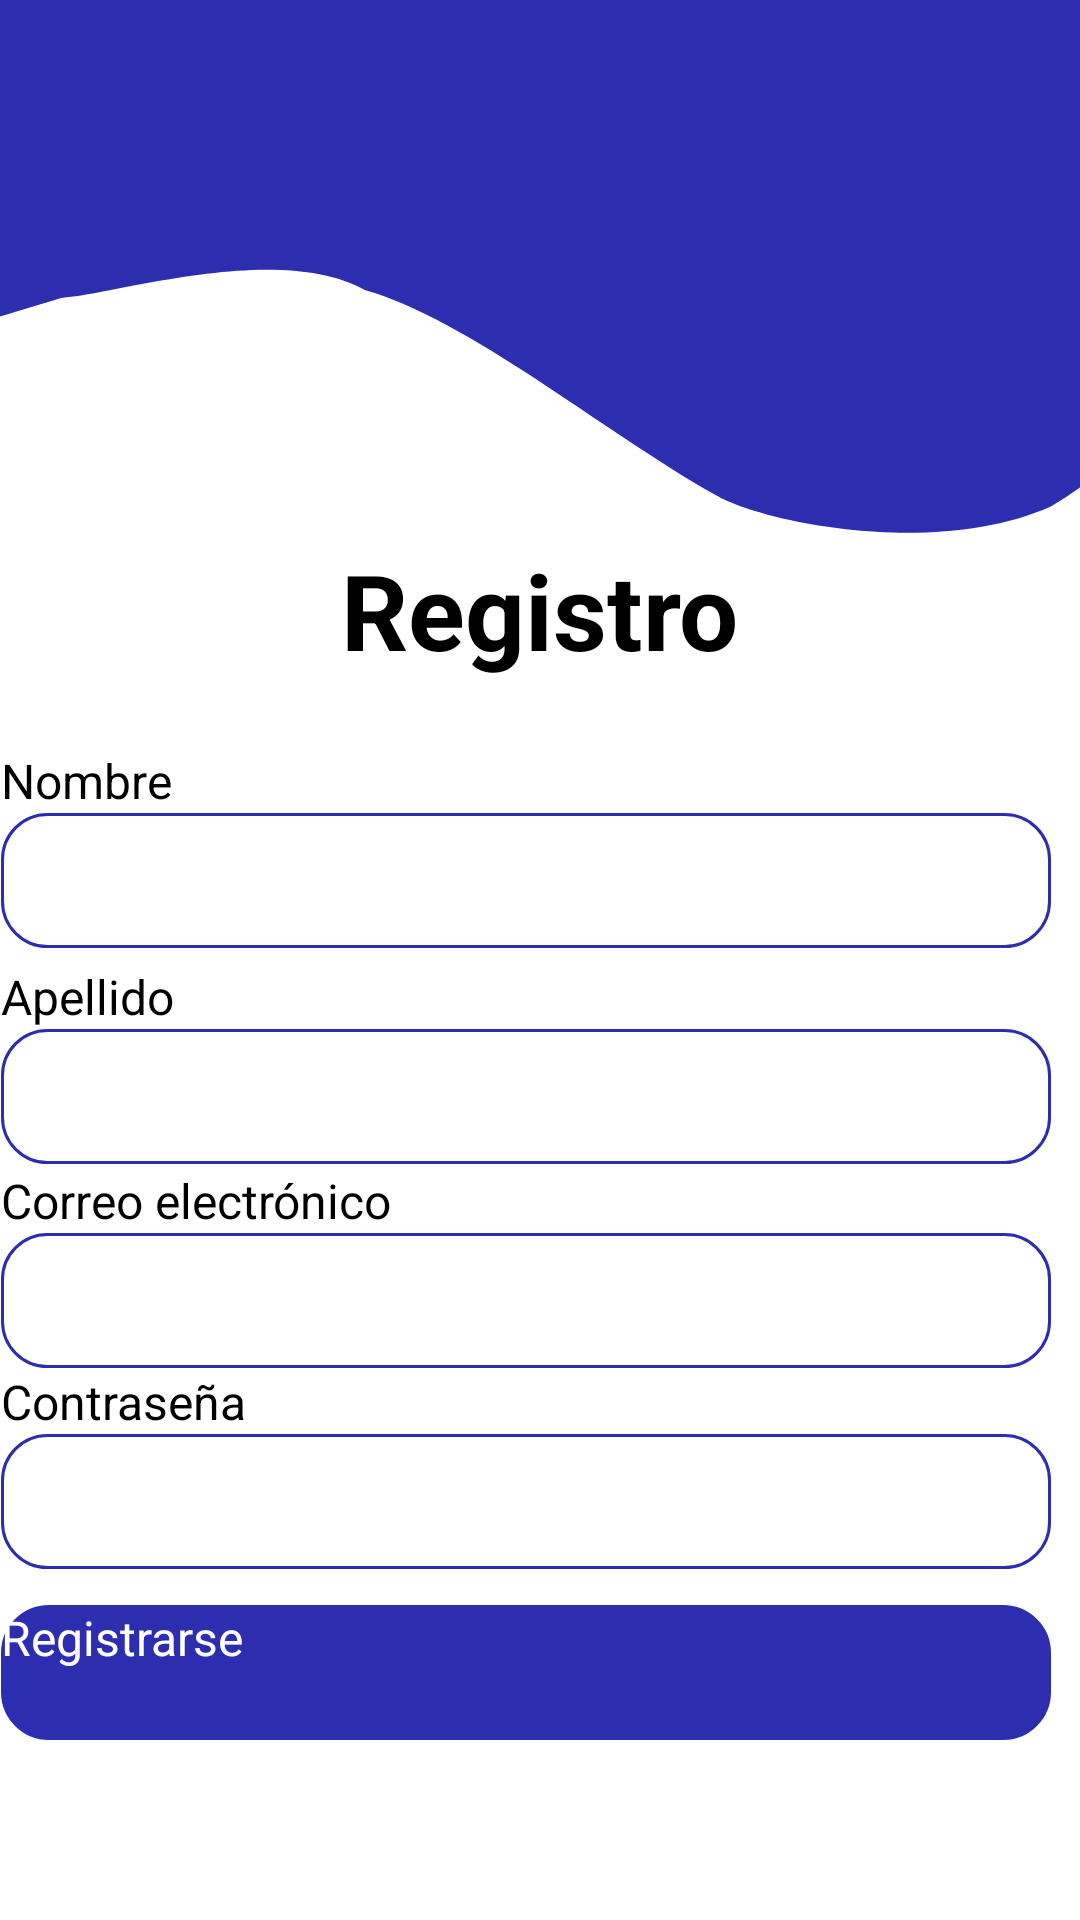

Android layout source for this screen:
<!-- AndroidManifest.xml: activity theme Theme.MediApp -->
<!-- res/layout/fragment_register.xml -->
<?xml version="1.0" encoding="utf-8"?>
<androidx.constraintlayout.widget.ConstraintLayout xmlns:android="http://schemas.android.com/apk/res/android"
    xmlns:app="http://schemas.android.com/apk/res-auto"
    xmlns:tools="http://schemas.android.com/tools"
    android:id="@+id/constraintLayout2"
    android:layout_width="match_parent"
    android:layout_height="match_parent"
    android:background="@color/white"
    android:orientation="vertical">


    <androidx.constraintlayout.widget.ConstraintLayout
        android:id="@+id/header_toolbar"
        android:layout_width="match_parent"
        android:layout_height="180dp"
        android:background="@drawable/toolbar"
        app:layout_constraintBottom_toBottomOf="parent"
        app:layout_constraintEnd_toEndOf="parent"
        app:layout_constraintHorizontal_bias="1.0"
        app:layout_constraintStart_toStartOf="parent"
        app:layout_constraintTop_toTopOf="parent"
        app:layout_constraintVertical_bias="0.0">


        <ImageButton
            android:id="@+id/imageButton2"
            android:layout_width="wrap_content"
            android:layout_height="wrap_content"
            android:layout_marginStart="16dp"
            android:background="none"
            app:layout_constraintBottom_toBottomOf="parent"
            app:layout_constraintStart_toStartOf="parent"
            app:layout_constraintTop_toTopOf="parent"
            app:layout_constraintVertical_bias="0.132"
            app:srcCompat="@drawable/backcircle" />

        <ImageView
            android:id="@+id/imageView"
            android:layout_width="110dp"
            android:layout_height="110dp"
            android:layout_marginEnd="16dp"
            app:layout_constraintBottom_toBottomOf="parent"
            app:layout_constraintEnd_toEndOf="parent"
            app:layout_constraintTop_toTopOf="parent"
            app:layout_constraintVertical_bias="0.085"
            app:srcCompat="@drawable/informemedico" />
    </androidx.constraintlayout.widget.ConstraintLayout>

    <TextView
        android:id="@+id/register"
        android:layout_width="wrap_content"
        android:layout_height="wrap_content"
        android:gravity="center"
        android:text="Registro"
        android:textColor="@color/black"
        android:textSize="35dp"
        android:textStyle="bold"
        app:layout_constraintBottom_toBottomOf="parent"
        app:layout_constraintEnd_toEndOf="parent"
        app:layout_constraintHorizontal_bias="0.498"
        app:layout_constraintStart_toStartOf="parent"
        app:layout_constraintTop_toBottomOf="@+id/header_toolbar"
        app:layout_constraintVertical_bias="0.0" />

    <TextView
        android:id="@+id/textView2"
        android:layout_width="wrap_content"
        android:layout_height="wrap_content"
        android:text="Nombre"
        android:textSize="16dp"
        app:layout_constraintBottom_toTopOf="@+id/editnombre"
        app:layout_constraintStart_toStartOf="@+id/editnombre"
        app:layout_constraintTop_toBottomOf="@+id/register"
        app:layout_constraintVertical_bias="1.0" />

    <EditText
        android:id="@+id/editnombre"
        android:layout_width="350dp"
        android:layout_height="45dp"
        android:background="@drawable/edit_text_background"
        android:elevation="13dp"
        android:ems="10"
        android:inputType="text"
        app:layout_constraintBottom_toBottomOf="parent"
        app:layout_constraintEnd_toEndOf="@+id/register"
        app:layout_constraintHorizontal_bias="0.52"
        app:layout_constraintStart_toStartOf="@+id/register"
        app:layout_constraintTop_toBottomOf="@+id/register"
        app:layout_constraintVertical_bias="0.12" />

    <TextView
        android:id="@+id/Apellido"
        android:layout_width="wrap_content"
        android:layout_height="wrap_content"
        android:textSize="16dp"
        android:text="Apellido"
        app:layout_constraintBottom_toTopOf="@+id/editApellido"
        app:layout_constraintStart_toStartOf="@+id/editApellido"
        app:layout_constraintTop_toBottomOf="@+id/editnombre"
        app:layout_constraintVertical_bias="1.0" />

    <EditText
        android:id="@+id/editApellido"
        android:layout_width="350dp"
        android:layout_height="45dp"
        android:background="@drawable/edit_text_background"
        android:elevation="13dp"
        android:ems="10"
        android:inputType="text"
        app:layout_constraintBottom_toBottomOf="parent"
        app:layout_constraintEnd_toEndOf="@+id/editnombre"
        app:layout_constraintHorizontal_bias="0.0"
        app:layout_constraintStart_toStartOf="@+id/editnombre"
        app:layout_constraintTop_toBottomOf="@+id/editnombre"
        app:layout_constraintVertical_bias="0.097" />

    <TextView
        android:id="@+id/emailregister"
        android:layout_width="wrap_content"
        android:layout_height="wrap_content"
        android:text="Correo electrónico"
        android:textSize="16dp"
        app:layout_constraintBottom_toTopOf="@+id/editemailregister"
        app:layout_constraintStart_toStartOf="@+id/editemailregister"
        app:layout_constraintTop_toBottomOf="@+id/editApellido"
        app:layout_constraintVertical_bias="1.0" />

    <EditText
        android:id="@+id/editemailregister"
        android:layout_width="350dp"
        android:layout_height="45dp"
        android:background="@drawable/edit_text_background"
        android:elevation="13dp"
        android:ems="10"
        android:inputType="textEmailAddress"
        app:layout_constraintBottom_toBottomOf="parent"
        app:layout_constraintEnd_toEndOf="@+id/editApellido"
        app:layout_constraintHorizontal_bias="0.0"
        app:layout_constraintStart_toStartOf="@+id/editApellido"
        app:layout_constraintTop_toBottomOf="@+id/editApellido"
        app:layout_constraintVertical_bias="0.111" />

    <TextView
        android:id="@+id/editcontraseña"
        android:layout_width="wrap_content"
        android:layout_height="wrap_content"
        android:text="Contraseña"
        android:textSize="16dp"
        app:layout_constraintBottom_toTopOf="@+id/editpasswordregister"
        app:layout_constraintStart_toStartOf="@+id/editpasswordregister"
        app:layout_constraintTop_toBottomOf="@+id/editemailregister"
        app:layout_constraintVertical_bias="1.0" />

    <EditText
        android:id="@+id/editpasswordregister"
        android:layout_width="350dp"
        android:layout_height="45dp"
        android:background="@drawable/edit_text_background"
        android:elevation="13dp"
        android:ems="10"
        android:inputType="textPassword"
        app:layout_constraintBottom_toBottomOf="parent"
        app:layout_constraintEnd_toEndOf="@+id/editemailregister"
        app:layout_constraintHorizontal_bias="0.0"
        app:layout_constraintStart_toStartOf="@+id/editemailregister"
        app:layout_constraintTop_toBottomOf="@+id/editemailregister"
        app:layout_constraintVertical_bias="0.158" />

    <androidx.appcompat.widget.AppCompatButton
        android:id="@+id/button"
        android:layout_width="350dp"
        android:layout_height="45dp"
        android:layout_marginBottom="48dp"
        android:background="@drawable/button_border"
        android:text="Registrarse"
        android:backgroundTint="@color/blue"
        android:textColor="@color/white"
        android:textSize="16dp"
        android:elevation="15dp"
        app:layout_constraintBottom_toBottomOf="parent"
        app:layout_constraintEnd_toEndOf="@+id/editpasswordregister"
        app:layout_constraintStart_toStartOf="@+id/editpasswordregister"
        app:layout_constraintTop_toBottomOf="@+id/editpasswordregister" />


</androidx.constraintlayout.widget.ConstraintLayout>
<!-- resources referenced by this layout -->
<resources>
  <color name="black">#FF000000</color>
  <color name="blue">#2D2DAF</color>
  <color name="white">#FFFFFFFF</color>
  <!-- drawable backcircle: png bitmap (drawable, 1752 bytes) -->
  <!-- drawable button_border (drawable) -->
  <shape xmlns:android="http://schemas.android.com/apk/res/android">
      <solid android:color="#FFFFFF"/>
      <stroke android:width="2dp" android:color="@color/blue"/>
      <corners android:radius="15dp"/>
  </shape>
  <!-- drawable edit_text_background (drawable) -->
  <shape xmlns:android="http://schemas.android.com/apk/res/android">
      <solid android:color="#FFFFFF"/>
      <stroke android:width="1dp" android:color="@color/blue"/>
      <corners android:radius="15dp"/>
      <padding android:left="10dp" android:top="10dp" android:right="10dp" android:bottom="10dp"/>
  </shape>
  <!-- drawable informemedico: png bitmap (drawable, 8321 bytes) -->
  <!-- drawable toolbar (drawable) -->
  <?xml version="1.0" encoding="utf-8"?>
  <vector xmlns:android="http://schemas.android.com/apk/res/android"
      android:width="1200dp"
      android:height="605dp"
      android:viewportWidth="370"
      android:viewportHeight="290">
  
      <path
          android:fillColor="#2D2DAF"
          android:pathData="M0,170L21,160C40,158,95,130,125,155.7C161,172,205,230,245,265.7C260,280,320,300,360,272C400,235,440,149,480,117.3C520,85,560,107,600,122.7C640,139,680,149,720,165.3C760,181,800,203,840,197.3C880,192,920,160,960,165.3C1000,171,1040,213,1080,218.7C1120,224,1160,192,1200,176C1240,160,1280,160,1320,170.7C1360,181,1400,203,1420,213.3L1440,224L1440,0L1420,0C1400,0,1360,0,1320,0C1280,0,1240,0,1200,0C1160,0,1120,0,1080,0C1040,0,1000,0,960,0C920,0,880,0,840,0C800,0,760,0,720,0C680,0,640,0,600,0C560,0,520,0,480,0C440,0,400,0,360,0C320,0,280,0,240,0C200,0,160,0,120,0C80,0,40,0,20,0L0,0Z" />
  </vector>
  <style name="Theme.MediApp" parent="Base.Theme.MediApp">
          
          <item name="android:navigationBarColor">@android:color/transparent</item>
          <item name="android:statusBarColor">@android:color/transparent</item>
          <item name="android:windowLightStatusBar">?attr/isLightTheme</item>
      </style>
</resources>
